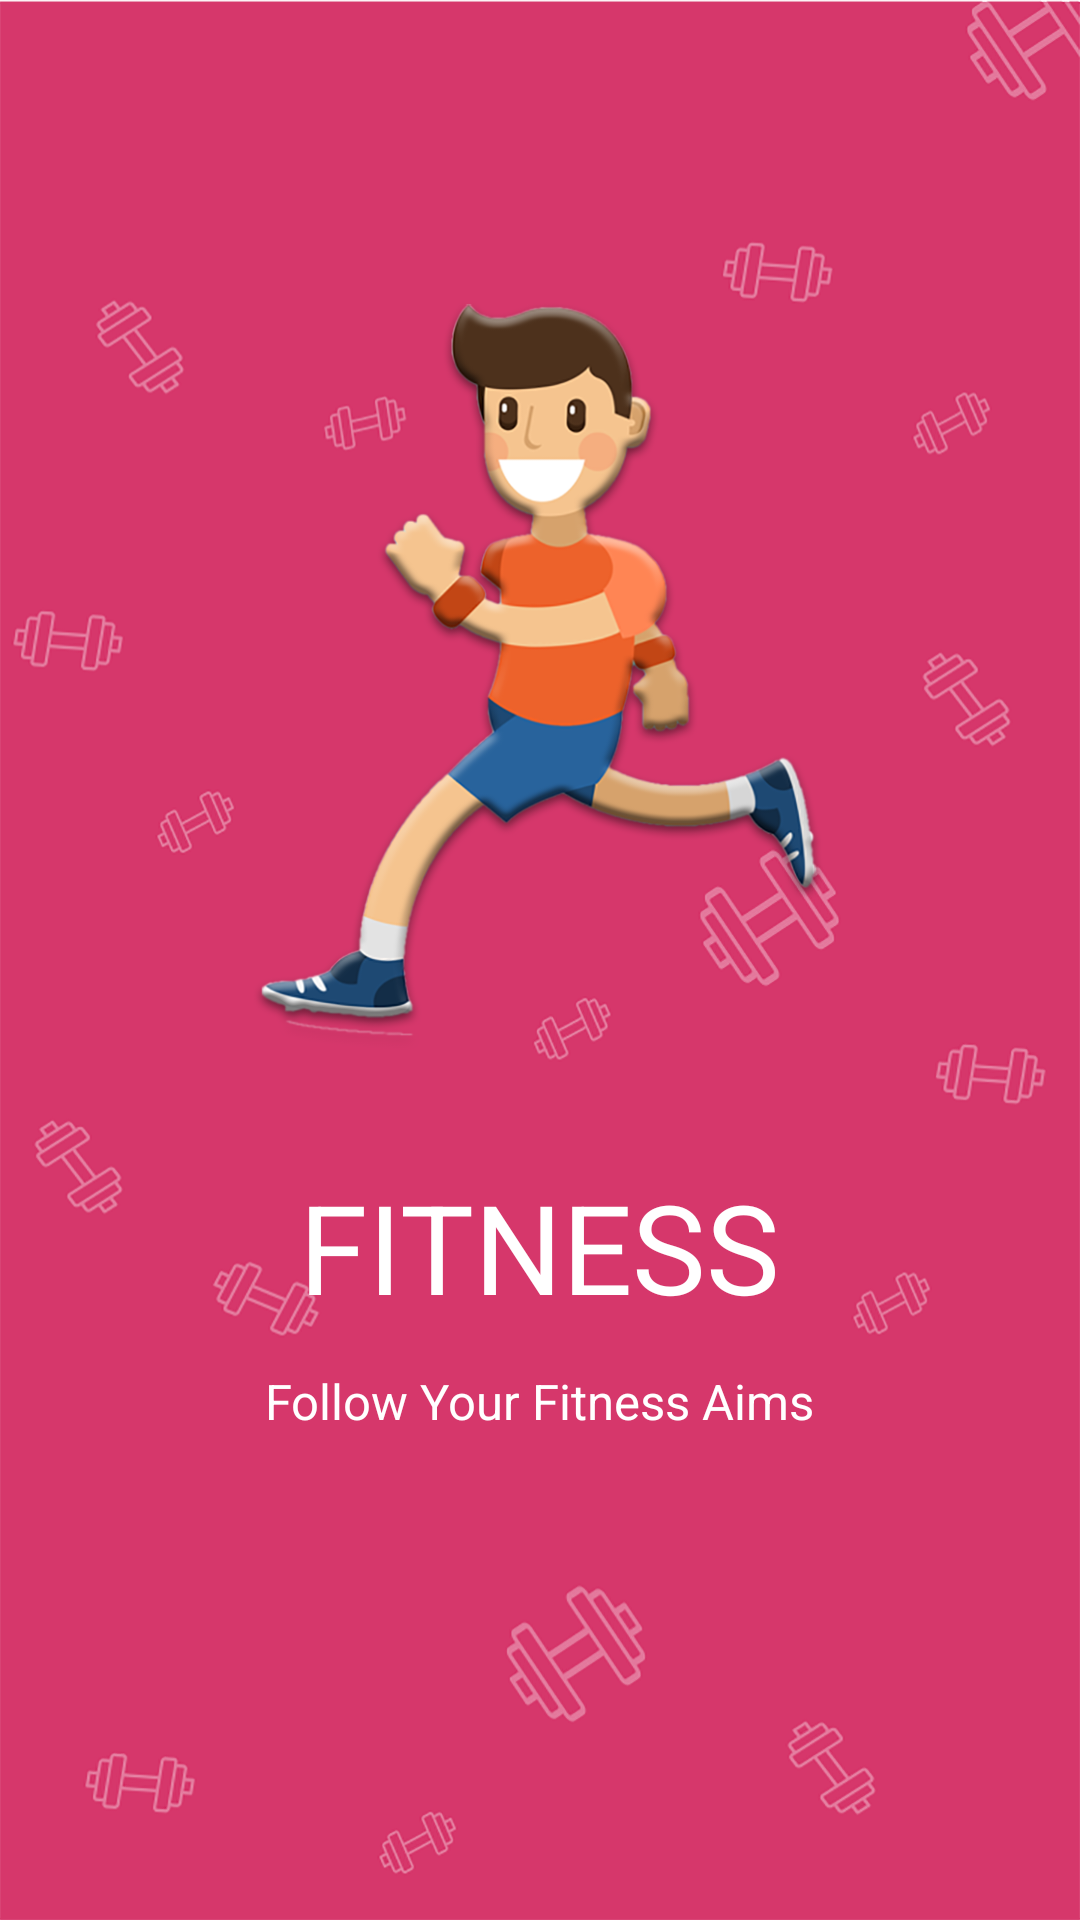

Android layout source for this screen:
<!-- AndroidManifest.xml: fallback theme Theme.MaterialComponents.DayNight.NoActionBar -->
<!-- res/layout/fragment_fitness.xml -->
<?xml version="1.0" encoding="utf-8"?>
<RelativeLayout
    xmlns:android="http://schemas.android.com/apk/res/android"
    android:layout_width="match_parent"
    xmlns:tools="http://schemas.android.com/tools"
    android:background="@drawable/fitness"
    android:adjustViewBounds="true"
    android:scaleType="centerCrop"

    tools:context="com.example.user.keepingmeontrack.SwipeActivity"


    
    android:layout_height="match_parent">
    <ImageView
        android:layout_width="191dp"
        android:layout_height="250dp"
        android:layout_centerHorizontal="true"
        android:layout_marginTop="100dp"
        android:background="@drawable/fitness_intro_image"
        android:id="@+id/fitnass_logo"
        />
    <TextView
        android:layout_below="@+id/fitnass_logo"
        android:layout_width="wrap_content"
        android:layout_centerHorizontal="true"
        android:layout_marginTop="38dp"
        android:textSize="41.4sp"
        android:id="@+id/fitness_text"
        android:textColor="#ffffff"
        android:layout_height="wrap_content"
        android:text="FITNESS"/>
    <TextView
        android:layout_width="wrap_content"
        android:layout_height="wrap_content"
        android:layout_below="@+id/fitness_text"
        android:layout_centerHorizontal="true"
        android:layout_marginTop="13dp"
        android:textSize="16.2sp"
        android:textColor="#ffffff"
        android:text="Follow Your Fitness Aims"
        />
</RelativeLayout>
<!-- resources referenced by this layout -->
<resources>
  <!-- drawable fitness: png bitmap (drawable-hdpi, 64417 bytes) -->
  <!-- drawable fitness_intro_image: png bitmap (drawable-hdpi, 61941 bytes) -->
</resources>
